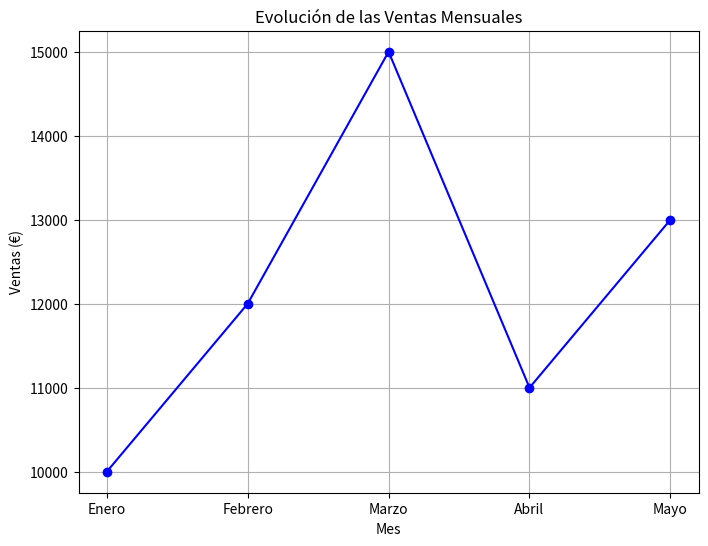

Source code (Python):
import pandas as pd
import matplotlib.pyplot as plt

# Crear DataFrame con datos de ventas mensuales
ventas_mensuales = {
    'Mes': ['Enero', 'Febrero', 'Marzo', 'Abril', 'Mayo'],
    'Ventas (€)': [10000, 12000, 15000, 11000, 13000]
}
df_ventas_mensuales = pd.DataFrame(ventas_mensuales)

# Visualizar evolución de las ventas mensuales
plt.figure(figsize=(8, 6))
plt.plot(df_ventas_mensuales['Mes'], 
         df_ventas_mensuales['Ventas (€)'], marker='o', color='blue')
plt.title('Evolución de las Ventas Mensuales')
plt.xlabel('Mes')
plt.ylabel('Ventas (€)')
plt.grid(True)
plt.show()
